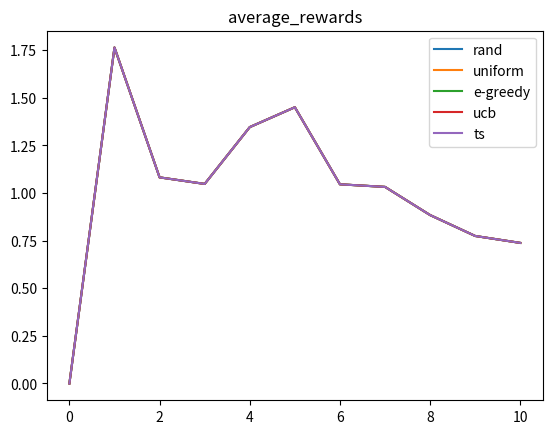
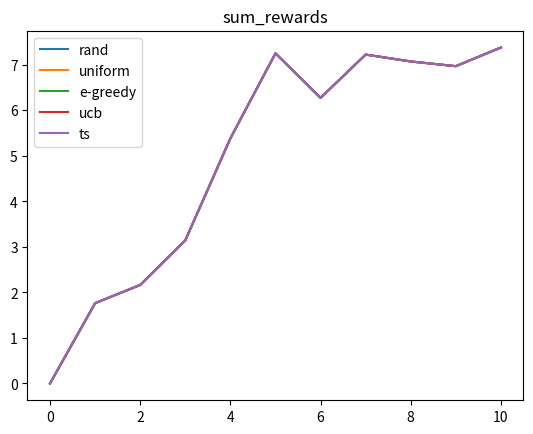
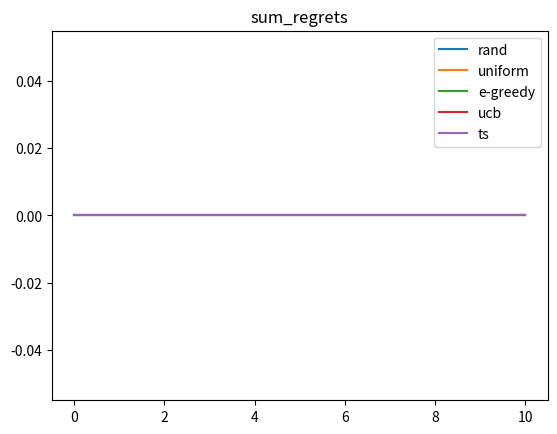
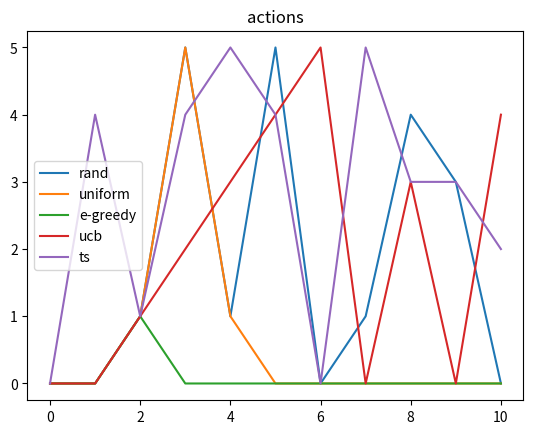
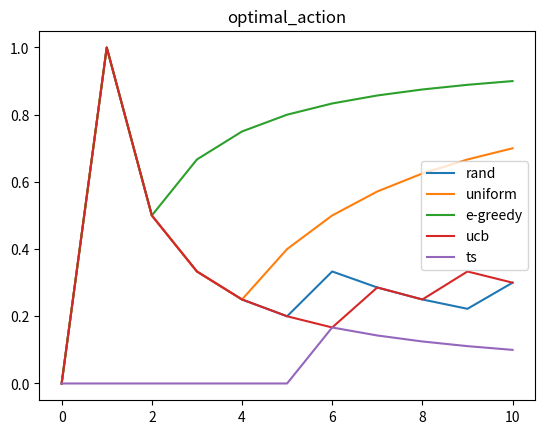

The matplotlib source for these figures, in order:
#!/usr/bin/python
# coding=utf-8

__doc__ = """
多臂赌博机试验
"""

import matplotlib.pyplot as plt
import numpy as np
from scipy import stats as st


class ArmsBandit(object):
    def __init__(self):
        self.rand_seed = 0
        self.steps = 10
        self.learn_alpha = 0.1
        self.epsilon = 0.1
        self.uniform_steps = 0.4
        self.q_value_init = 0
        self.arms = ["a", "b", "c", "d", "e", "f"]
        self.actions = ["action_a", "action_b", "action_c", "action_d", "action_e", "action_f"]
        self.rewards_normal_distribution = {
            "action_a": {"mean": 0, "std": 1},
            "action_b": {"mean": 0, "std": 1},
            "action_c": {"mean": 0, "std": 1},
            "action_d": {"mean": 0, "std": 1},
            "action_e": {"mean": 0, "std": 1},
            "action_f": {"mean": 0, "std": 1}
        }
        self.best_action = "action_a"
        self.best_reward = self.rewards_normal_distribution[self.best_action]["mean"]
        self.rand_rewards = []
        self.q_values = []
        self.algorithms = ["rand", "uniform", "e-greedy", "ucb", "ts"]
        self.results_keys = ["average_rewards", "sum_rewards", "sum_regrets", "actions", "optimal_action"]
        self.results = {}
        pass

    def generate_normal_distribution_rewards(self, mean=0, std=1, step=0):
        # np.random.seed(self.rand_seed)
        # norms = std * st.norm.rvs(size=self.steps+1) + mean
        reward = std * self.rand_rewards[step] + mean
        return reward

    def action_choice_algorithms(self, algorithms='rand'):
        print("algorithm is: %s" % algorithms)
        if algorithms not in self.algorithms:
            return "algorithms not existed!"
        # generate standard normal rand rewards
        np.random.seed(self.rand_seed)
        self.rand_rewards = st.norm.rvs(size=self.steps + 1)
        # define result
        self.results.update({algorithms: {}})
        for ret in self.results_keys:
            self.results[algorithms].update({ret: [0]})
        # define q-value of actions
        self.q_values = self.q_value_init * np.ones(len(self.actions))
        # define feedback of ts algorithm
        if algorithms == "ts":
            positive_feedback = np.ones(len(self.actions))
            negative_feedback = np.ones(len(self.actions))
        # iterating
        for t in range(self.steps):
            # print("----------step: %s -----------" % t)
            # choose action
            action_index = np.argmax(self.q_values)
            action_index_rand = np.random.choice(len(self.actions))
            if algorithms == "rand":
                action_index = action_index_rand
            if algorithms == "uniform" and t < self.uniform_steps * self.steps:
                action_index = action_index_rand
            if algorithms == "e-greedy" and np.random.rand() < self.epsilon:
                action_index = action_index_rand
            if algorithms == "ucb":
                action_index = (
                    t if t < len(self.actions)
                    else np.argmax(self.q_values + 2.0 * np.sqrt(np.log(t + 1) / np.bincount(self.results["ucb"]["actions"])))
                )
            if algorithms == "ts":
                action_index = np.argmax(st.beta(positive_feedback, negative_feedback).rvs())
            action = self.actions[action_index]
            # apply action and observe reward
            mean = self.rewards_normal_distribution[action]["mean"]
            std = self.rewards_normal_distribution[action]["std"]
            reward = self.generate_normal_distribution_rewards(mean=mean, std=std, step=t)
            # update estimated model
            q_action = self.q_values[action_index]
            self.q_values[action_index] = q_action + (reward - q_action) / (t + 1)
            if algorithms == "ts":
                positive_feedback[action_index] += (1 if reward >= q_action else 0)
                negative_feedback[action_index] += (1 if reward < q_action else 0)
            # record results
            average_reward = self.results[algorithms]["average_rewards"][-1]
            average_reward += (reward - average_reward) / (t + 1)
            self.results[algorithms]["average_rewards"].append(average_reward)
            regret = self.best_reward - self.rewards_normal_distribution[action]["mean"]
            self.results[algorithms]["sum_regrets"].append(self.results[algorithms]["sum_regrets"][-1] + regret)
            self.results[algorithms]["sum_rewards"].append(self.results[algorithms]["sum_rewards"][-1] + reward)
            self.results[algorithms]["actions"].append(action_index)
            optimal_action = self.results[algorithms]["optimal_action"][-1]
            optimal_action += ((1 if action == self.best_action else 0) - optimal_action) / (t + 1)
            self.results[algorithms]["optimal_action"].append(optimal_action)
        pass

    def compare_results(self):
        # table of sum reward and regret
        print("----------------- compare results ----------------------")
        print("algorithm\tsum_reward\tsum_regret")
        for alg in self.results.keys():
            print("%s\t%s\t%s" % (alg, self.results[alg]["sum_rewards"][-1], self.results[alg]["sum_regrets"][-1]))
            pass
        print("--------------------------------------------------------")
        # plot results
        algorithms = self.results.keys()
        for ret in self.results_keys:
            fig, axs = plt.subplots()
            if ret == "actions":
                pass
            for alg in algorithms:
                axs.plot(range(len(self.results[alg][ret])), self.results[alg][ret], label=alg)
            axs.set(title=ret)
            axs.legend()
        # show
        plt.show()
        pass

    pass


if __name__ == "__main__":
    print("hello world!")
    ab = ArmsBandit()
    ab.steps = 10
    for algs in ab.algorithms:
        ab.action_choice_algorithms(algs)
    ab.action_choice_algorithms("ts")
    ab.compare_results()
